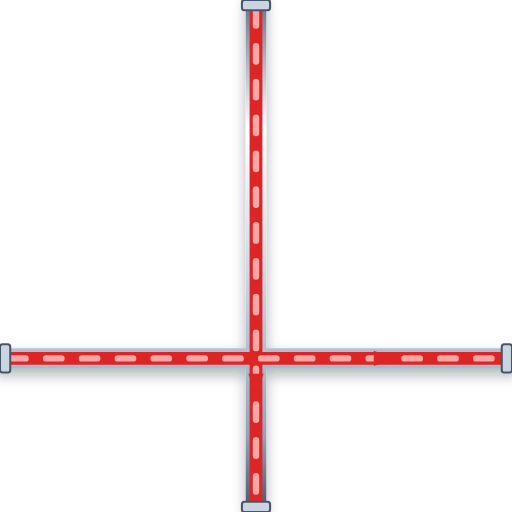
t = 0.00 s
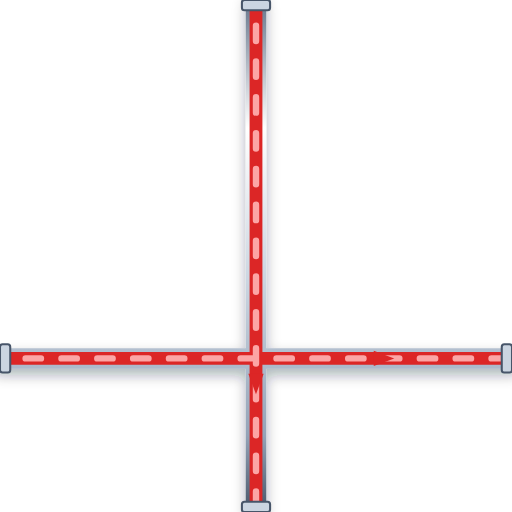
t = 0.20 s
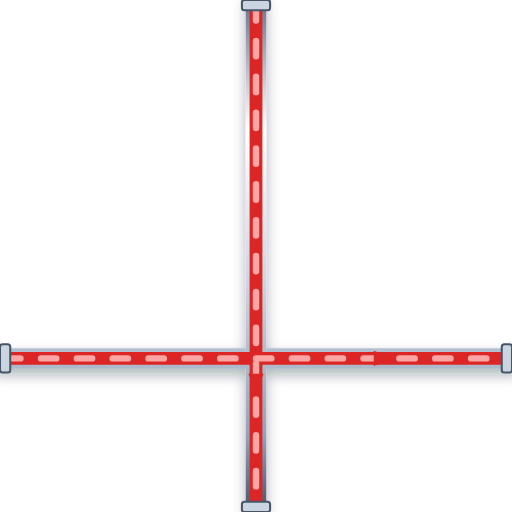
t = 0.40 s
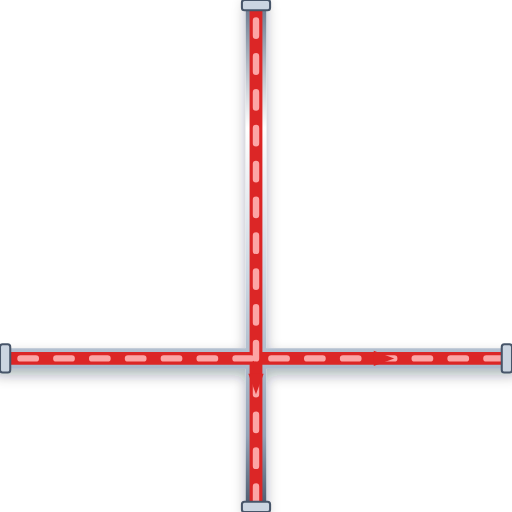
t = 0.60 s

The animated SVG that drew these frames (rendered in a browser with its animation timeline set to each time). Animation: 1 CSS @keyframes rule; one cycle of 0.80 s, repeats indefinitely.

<svg xmlns="http://www.w3.org/2000/svg" viewBox="0 0 200 200" width="200" height="200">
  <defs>
    <style>
      @keyframes p-flow-anim {
        from { stroke-dashoffset: 24; } to { stroke-dashoffset: 0; }
      }
      .anim-p-flow {
        stroke-dasharray: 6 8;
        animation: p-flow-anim 0.8s linear infinite;
      }
    </style>
    <filter id="ssPipeShadow" x="-15%" y="-15%" width="130%" height="130%">
      <feDropShadow dx="0" dy="2.5" stdDeviation="2.5" flood-color="#0f172a" flood-opacity="0.32" />
    </filter>
    <linearGradient id="ssPipeGradH" x1="0%" y1="0%" x2="0%" y2="100%">
      <stop offset="0%" stop-color="#64748b" /><stop offset="25%" stop-color="#ffffff" />
      <stop offset="55%" stop-color="#cbd5e1" /><stop offset="85%" stop-color="#94a3b8" /><stop offset="100%" stop-color="#475569" />
    </linearGradient>
  </defs>

  <!-- Stainless Steel 316 Outer Casing (8px with 3D Drop Shadow) -->
  <path d="M 0 140 L 200 140 M 100 0 L 100 200" stroke="url(#ssPipeGradH)" stroke-width="8" fill="none" stroke-linecap="round" stroke-linejoin="round" filter="url(#ssPipeShadow)"/>

  <!-- Process Fluid Core (5px) -->
  <path d="M 0 140 L 200 140 M 100 0 L 100 200" stroke="#DC2626" stroke-width="5" fill="none" stroke-linecap="round" stroke-linejoin="round"/>

  <!-- Animated Fluid Flow Stream Dashes (2.5px) -->
  <path d="M 0 140 L 200 140 M 100 0 L 100 200" stroke="#FCA5A5" stroke-width="2.5" fill="none" stroke-linejoin="round" stroke-linecap="round" class="anim-p-flow"/>

  <!-- Directional Flow Arrow -->
  <polygon points="146,137 154,140 146,143" fill="#DC2626" /> <polygon points="97,146 100,154 103,146" fill="#DC2626" />

  <!-- ANSI Flange Connection Collars -->
  <rect x="0" y="134.5" width="4" height="11" rx="1" fill="#cbd5e1" stroke="#475569" stroke-width="0.8"/>
  <rect x="196" y="134.5" width="4" height="11" rx="1" fill="#cbd5e1" stroke="#475569" stroke-width="0.8"/>
  <rect x="94.5" y="0" width="11" height="4" rx="1" fill="#cbd5e1" stroke="#475569" stroke-width="0.8"/>
  <rect x="94.5" y="196" width="11" height="4" rx="1" fill="#cbd5e1" stroke="#475569" stroke-width="0.8"/>
</svg>
